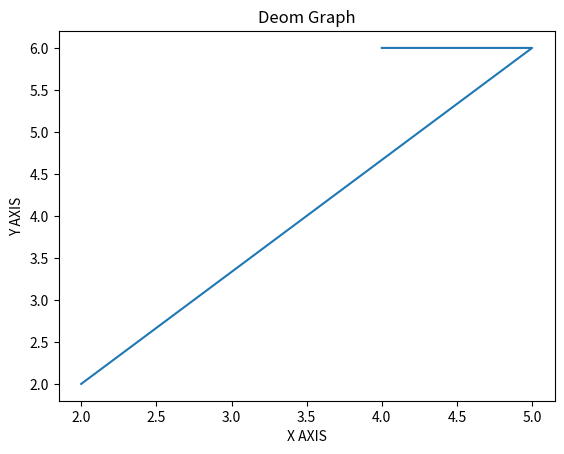

This chart was generated by the following Python code:
import matplotlib.pyplot as plt
x = [2,5,4]
y = [2,6,6]
plt.plot(x,y)
plt.xlabel("X AXIS")
plt.ylabel("Y AXIS")
plt.title("Deom Graph")
plt.show()
